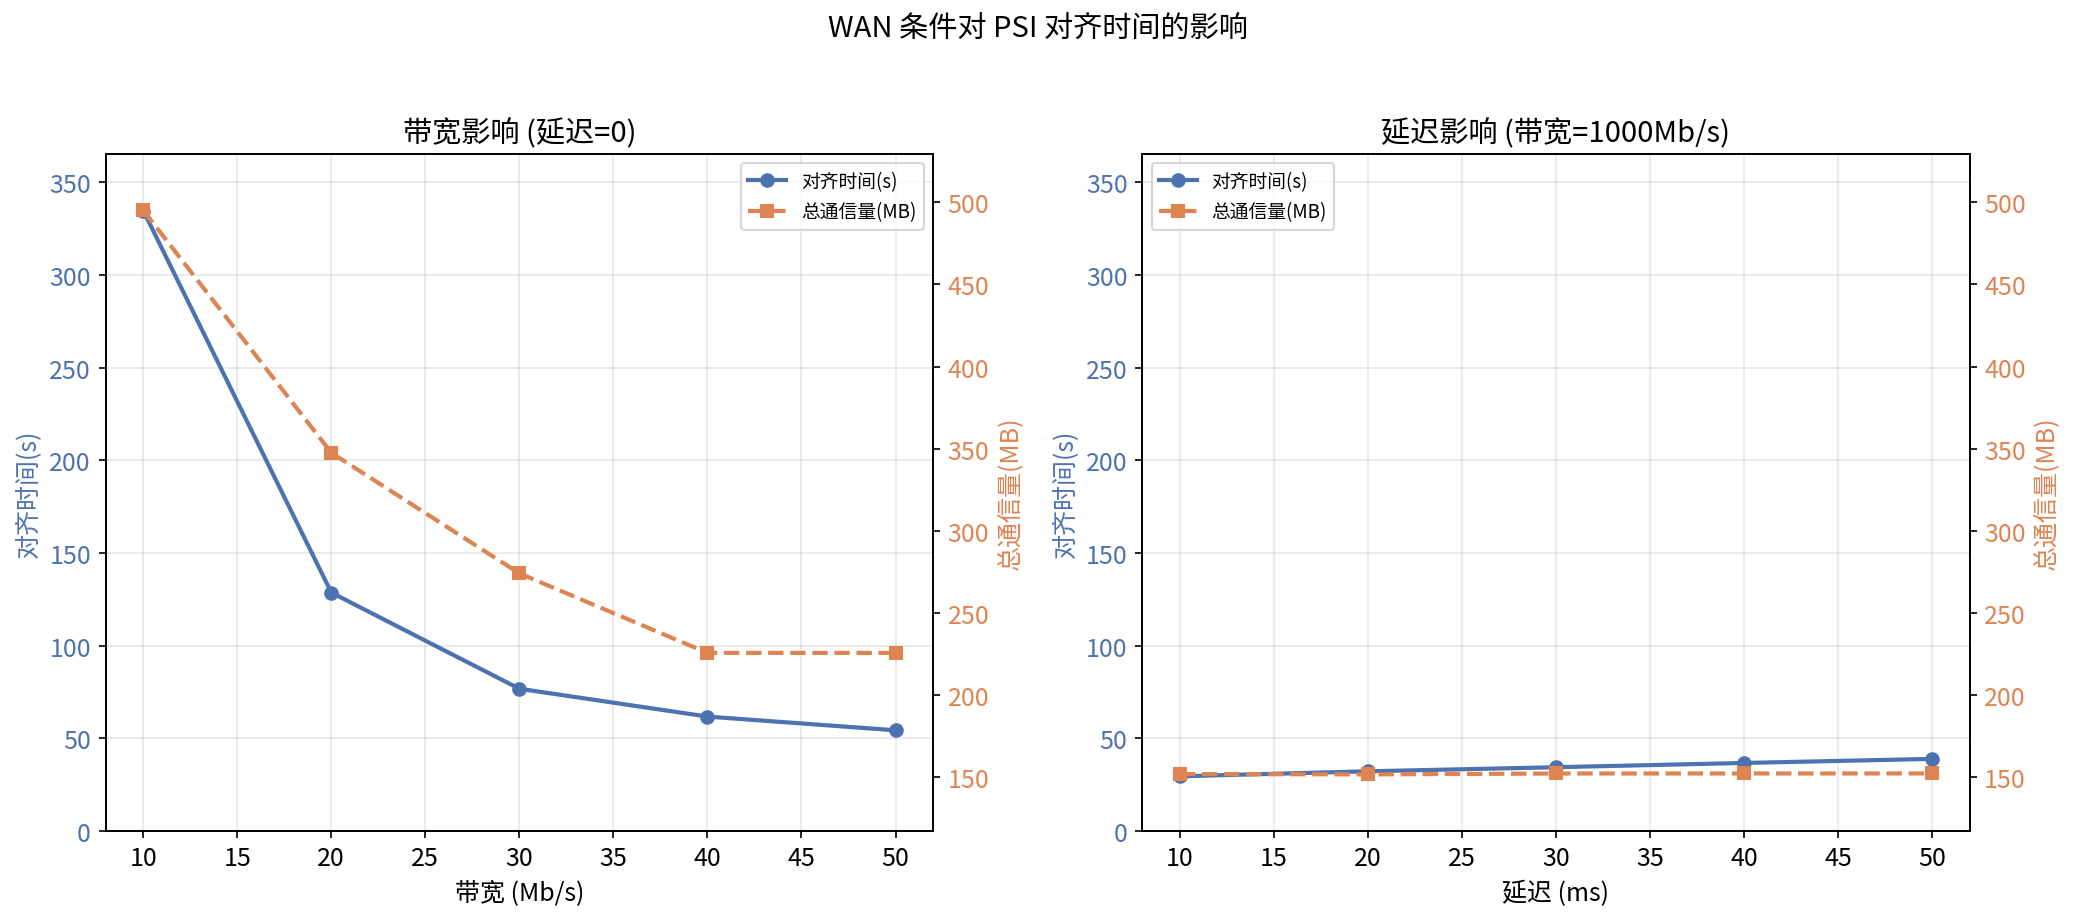

Data behind this chart, as committed beside it:
网络环境, 带宽限制(Mb/s), 延迟(ms), 测试, 样本数量, 特征数量, 交集比例, 对齐时间(s), 内存峰值(MB), 发送通信量(MB), 接收通信量(MB), 总通信量(MB)
WAN, 10.0, 0, PSI-WAN-NetworkImpact, 10000, 18, 0.5, 334.8, 490.1, 200.7, 294.4, 495.1
WAN, 20.0, 0, PSI-WAN-NetworkImpact, 10000, 18, 0.5, 128.6, 491.9, 150.4, 197.1, 347.5
WAN, 30.0, 0, PSI-WAN-NetworkImpact, 10000, 18, 0.5, 76.68, 492.6, 125.5, 148.4, 274
WAN, 40.0, 0, PSI-WAN-NetworkImpact, 10000, 18, 0.5, 61.66, 492.8, 78.21, 147.3, 225.6
WAN, 50.0, 0, PSI-WAN-NetworkImpact, 10000, 18, 0.5, 54.26, 493.1, 78.19, 147.3, 225.5
WAN, 1000, 10, PSI-WAN-NetworkImpact, 10000, 18, 0.5, 29.43, 493.3, 75.94, 75.78, 151.7
WAN, 1000, 20, PSI-WAN-NetworkImpact, 10000, 18, 0.5, 32.13, 493.9, 76.04, 75.45, 151.5
WAN, 1000, 30, PSI-WAN-NetworkImpact, 10000, 18, 0.5, 34.33, 494.3, 76.14, 75.92, 152.1
WAN, 1000, 40, PSI-WAN-NetworkImpact, 10000, 18, 0.5, 36.63, 494.8, 76.08, 75.99, 152.1
WAN, 1000, 50, PSI-WAN-NetworkImpact, 10000, 18, 0.5, 38.83, 495.6, 76.13, 75.97, 152.1
